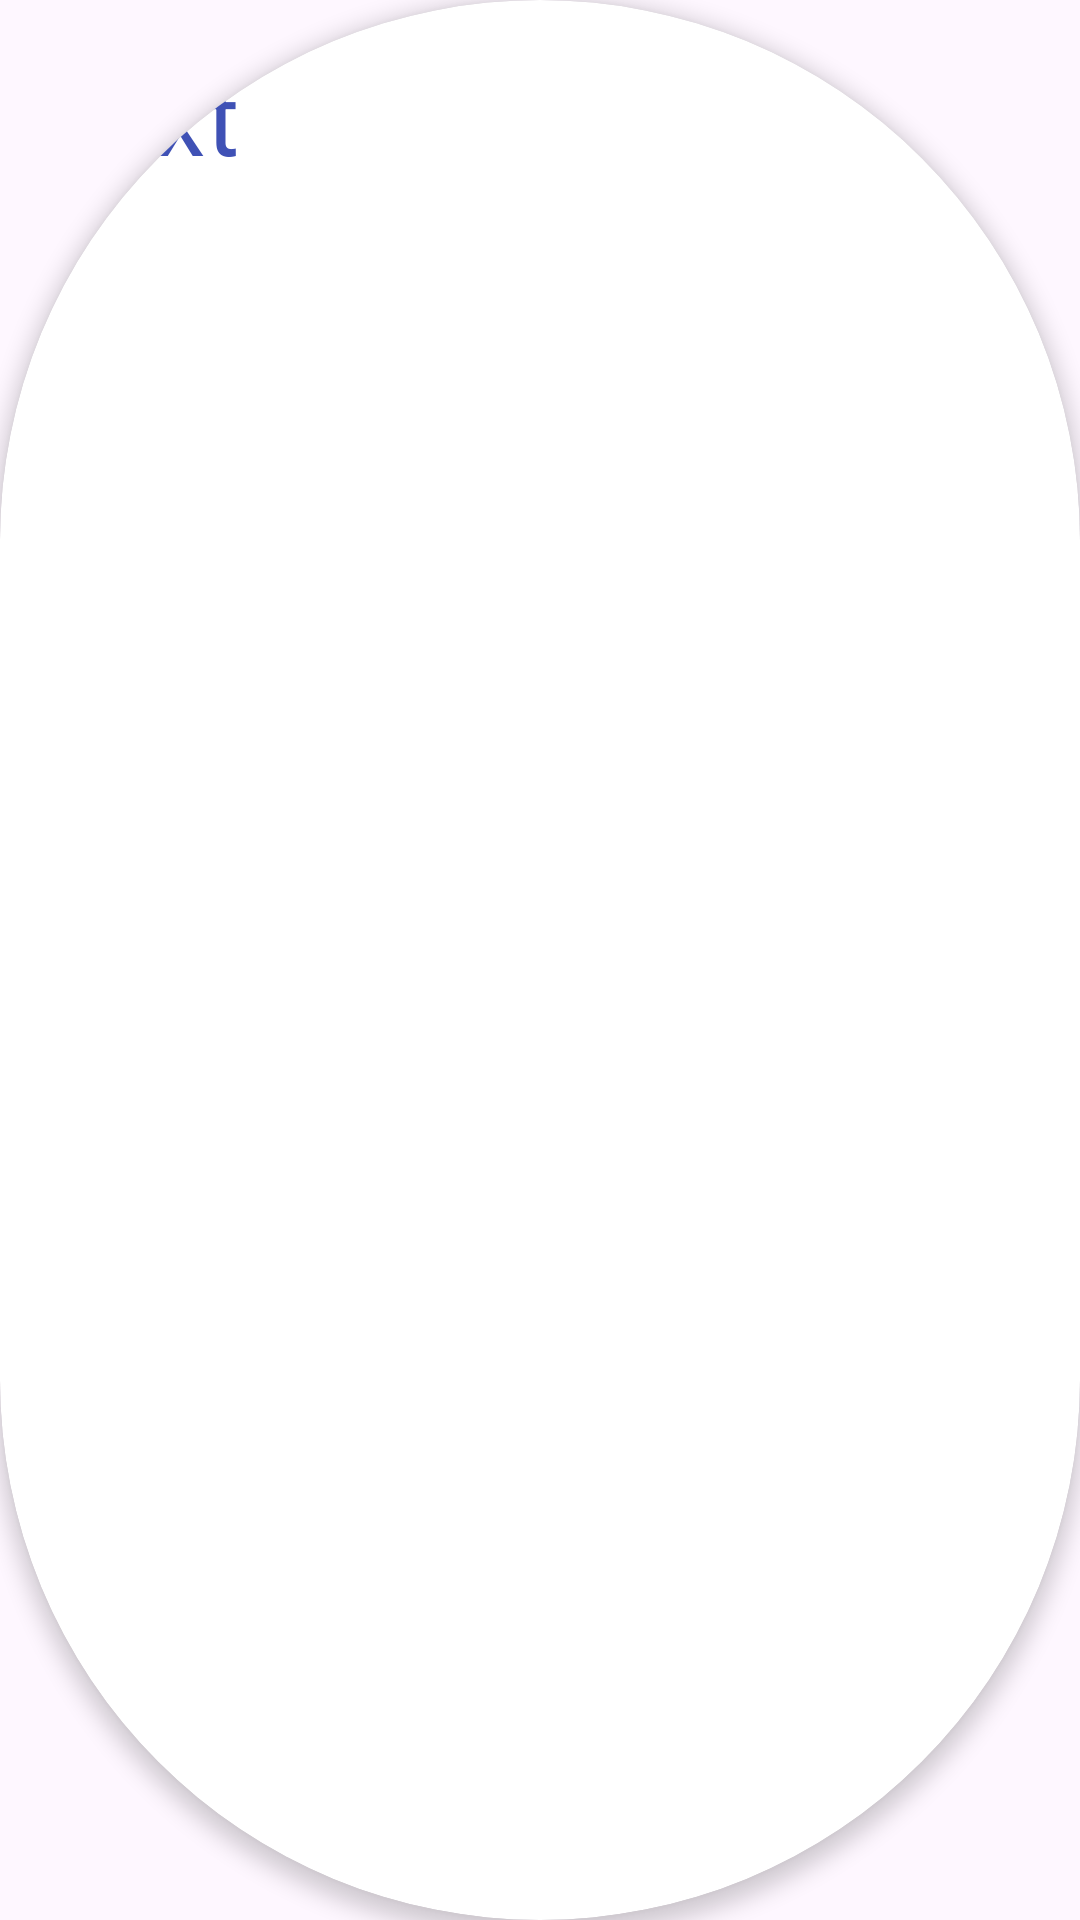

Here is an Android app screen rendered from its layout file. Give the layout XML and the strings, colors and styles it references.
<!-- AndroidManifest.xml: application theme Theme.BloomHelper -->
<!-- res/layout/activity_item_card.xml -->
<?xml version="1.0" encoding="utf-8"?>
<androidx.cardview.widget.CardView xmlns:android="http://schemas.android.com/apk/res/android"
    xmlns:tools="http://schemas.android.com/tools"
    android:layout_width="match_parent"
    android:layout_height="100dp"
    xmlns:app="http://schemas.android.com/apk/res-auto"

    android:id="@+id/item_card"
    app:cardElevation="4dp"
    app:cardCornerRadius="200dp"
    app:cardUseCompatPadding="false"
    app:contentPadding="15dp">

    <androidx.constraintlayout.widget.ConstraintLayout
        android:layout_width="421dp"
        android:layout_height="67dp">

        <TextView
            android:id="@+id/txtNombreCard"
            android:layout_width="170dp"
            android:layout_height="65dp"
            android:text="Text"
            android:textColor="#3F51B5"
            android:textSize="34sp"
            app:layout_constraintBottom_toBottomOf="parent"
            app:layout_constraintEnd_toEndOf="parent"
            app:layout_constraintHorizontal_bias="0.0"
            app:layout_constraintStart_toStartOf="parent"
            app:layout_constraintTop_toTopOf="parent" />

        <ImageView
            android:id="@+id/imgEliminar"
            android:layout_width="78dp"
            android:layout_height="67dp"
            app:layout_constraintBottom_toBottomOf="parent"
            app:layout_constraintEnd_toEndOf="parent"
            app:layout_constraintHorizontal_bias="0.689"
            app:layout_constraintStart_toStartOf="@+id/txtNombreCard"
            app:layout_constraintTop_toTopOf="parent"
            app:layout_constraintVertical_bias="0.0"
            app:srcCompat="@drawable/ic_eliminar" />

        <ImageView
            android:id="@+id/imgEditar"
            android:layout_width="61dp"
            android:layout_height="71dp"
            app:layout_constraintBottom_toBottomOf="parent"
            app:layout_constraintEnd_toEndOf="parent"
            app:layout_constraintHorizontal_bias="0.949"
            app:layout_constraintStart_toStartOf="parent"
            app:layout_constraintTop_toTopOf="parent"
            app:layout_constraintVertical_bias="0.0"
            app:srcCompat="@drawable/ic_editar" />
    </androidx.constraintlayout.widget.ConstraintLayout>

</androidx.cardview.widget.CardView>
<!-- resources referenced by this layout -->
<resources>
  <style name="Theme.BloomHelper" parent="Base.Theme.BloomHelper" />
  <style name="Base.Theme.BloomHelper" parent="Theme.Material3.DayNight.NoActionBar">
          
          
      </style>
</resources>
